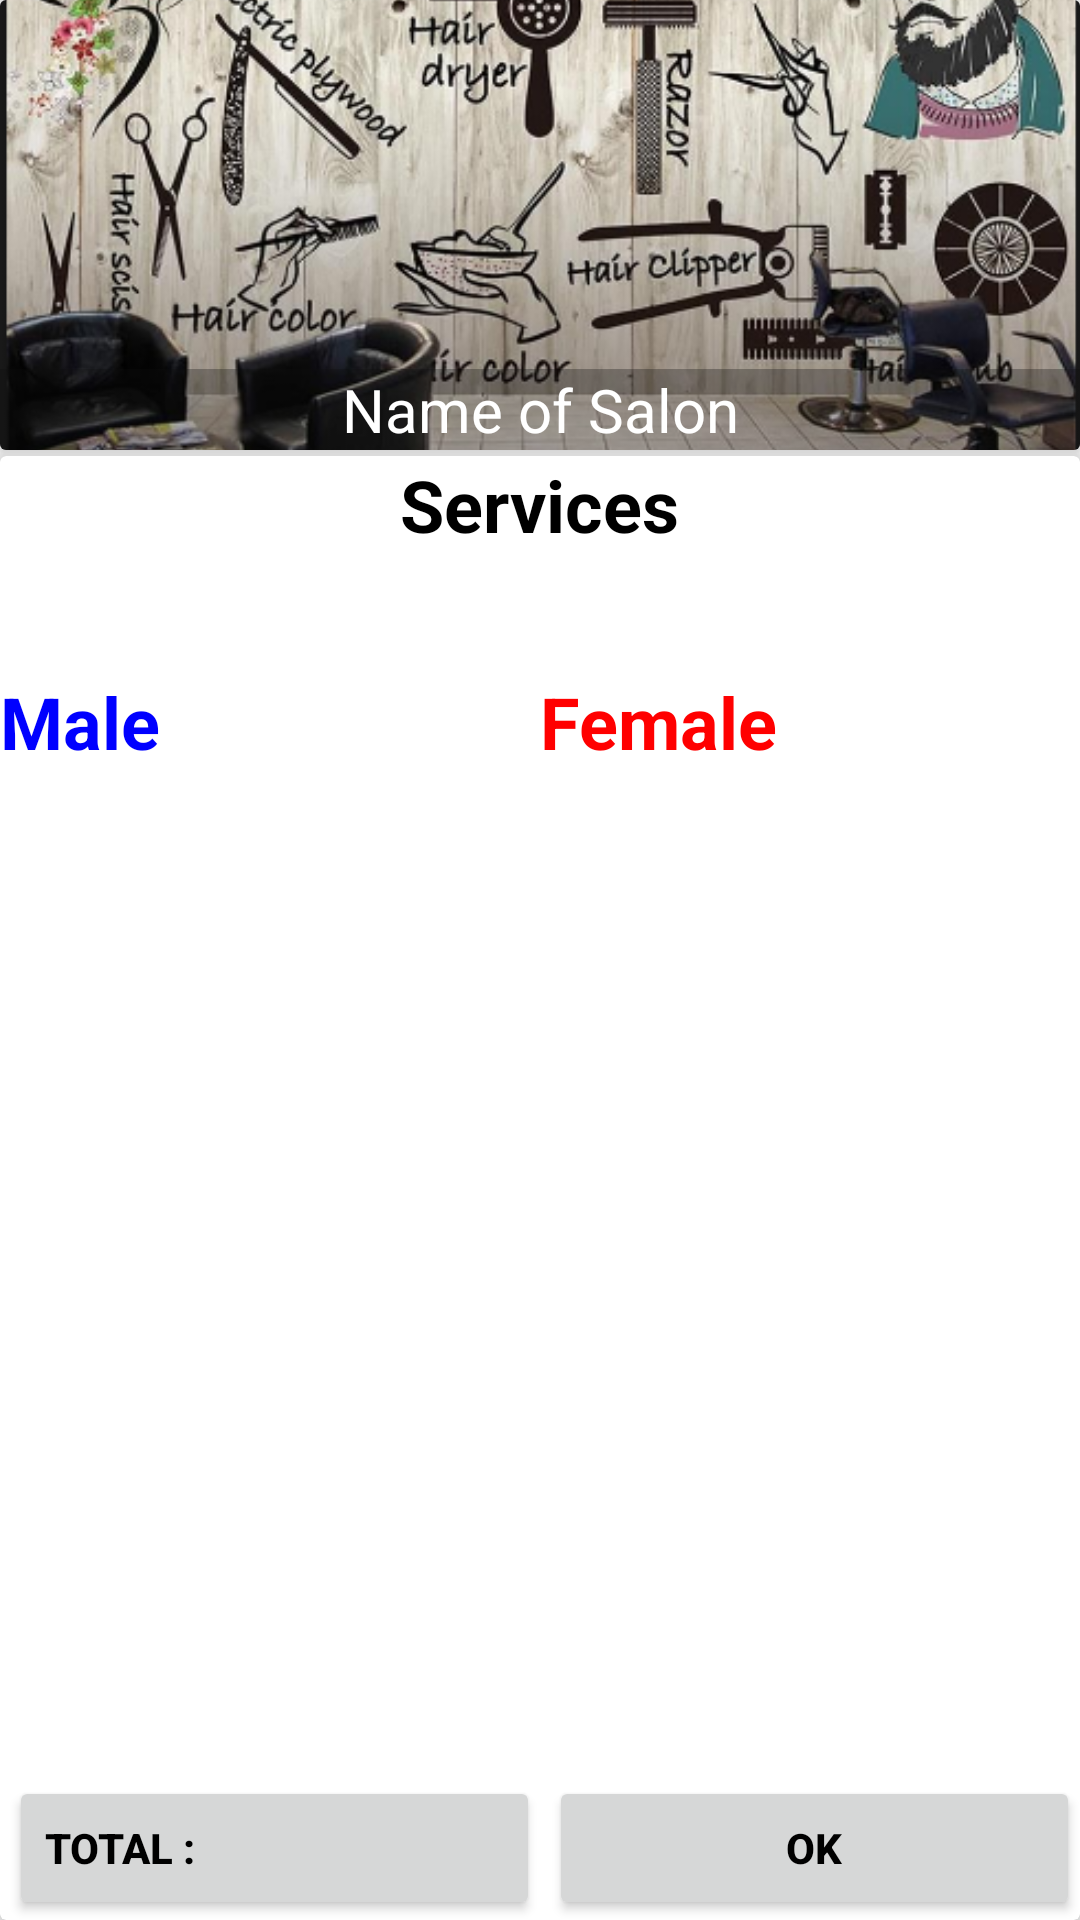

Here is an Android app screen rendered from its layout file. Give the layout XML and the strings, colors and styles it references.
<!-- AndroidManifest.xml: application theme AppTheme -->
<!-- res/layout/find_salon_service_information.xml -->
<?xml version="1.0" encoding="utf-8"?>
<android.support.design.widget.CoordinatorLayout
    xmlns:android="http://schemas.android.com/apk/res/android"
    xmlns:app="http://schemas.android.com/apk/res-auto"
    android:layout_width="match_parent"
    android:layout_height="match_parent">
    <LinearLayout
        android:layout_width="match_parent"
        android:layout_height="match_parent"
        android:orientation="vertical">
    <android.support.v7.widget.CardView
        android:layout_width="match_parent"
        android:layout_height="150dp"
        app:cardElevation="4dp">
        <RelativeLayout
            android:layout_width="match_parent"
            android:layout_height="match_parent">
            <FrameLayout
                android:layout_width="wrap_content"
                android:layout_height="wrap_content">
                <ImageView

                    android:id="@+id/findSalonInfoImage"
                    android:layout_width="match_parent"
                    android:layout_height="match_parent"
                    android:src="@drawable/background"
                    android:scaleType="centerCrop"
                    />
            </FrameLayout>
            <TextView
                android:layout_width="match_parent"
                android:layout_height="wrap_content"
                android:text="Name of Salon"
                android:id="@+id/findSalonInfoName"
                android:textSize="20sp"
                android:textColor="@android:color/white"
                android:background="#4f0e0d0e"
                android:gravity="center"
                android:layout_alignParentBottom="true"
                />
        </RelativeLayout>

    </android.support.v7.widget.CardView>
    <android.support.v7.widget.CardView
        android:layout_width="match_parent"
        android:layout_height="match_parent"
        app:cardElevation="5dp"
        android:layout_marginTop="2dp"
        >
        <RelativeLayout
            android:layout_width="match_parent"
            android:layout_height="match_parent"
            >
        <TextView
            android:layout_width="wrap_content"
            android:layout_height="wrap_content"
            android:id="@+id/service_TV"
            android:text="Services"
            android:layout_marginBottom="10dp"
            android:layout_centerHorizontal="true"
            android:textColor="@android:color/black"
            android:textSize="24sp"
            android:textStyle="bold"
            />
<LinearLayout
    android:id="@+id/service_Layout"
    android:layout_below="@+id/service_TV"
    android:layout_width="match_parent"
    android:layout_height="wrap_content"
    android:layout_marginTop="30dp"
    android:orientation="horizontal">
    <LinearLayout
        android:layout_width="match_parent"
        android:layout_height="match_parent"
        android:orientation="vertical"
        android:layout_weight="1">
        <TextView
            android:layout_width="wrap_content"
            android:layout_height="wrap_content"
            android:text="Male"
            android:layout_marginBottom="10dp"
            android:textColor="#00f"
            android:textSize="24sp"
            android:textStyle="bold"
            />
        <android.support.v7.widget.RecyclerView
            android:layout_width="match_parent"
            android:layout_height="match_parent"
            android:id="@+id/findsalonmaleservice_rv"
            android:scrollbars="vertical">
        </android.support.v7.widget.RecyclerView>

    </LinearLayout>
    <LinearLayout
        android:layout_width="match_parent"
        android:layout_height="match_parent"
        android:orientation="vertical"
        android:layout_weight="1">
        <TextView
            android:layout_width="wrap_content"
            android:layout_height="wrap_content"
            android:text="Female"
            android:layout_marginBottom="10dp"
            android:textColor="#f00"
            android:textSize="24sp"
            android:textStyle="bold"
            />
        <android.support.v7.widget.RecyclerView
            android:layout_width="match_parent"
            android:layout_height="match_parent"
            android:id="@+id/findsalonfemaleservice_rv"
            >
        </android.support.v7.widget.RecyclerView>
    </LinearLayout>

</LinearLayout>
            <LinearLayout
                android:layout_width="match_parent"
                android:layout_height="wrap_content"
                android:orientation="horizontal"
                android:layout_alignParentBottom="true"
                >
    <Button
        android:id="@+id/totalAmountButton"
    android:layout_width="match_parent"
    android:layout_height="wrap_content"
    android:text="Total : "
        android:textAlignment="viewStart"
        android:textColor="@android:color/black"
        android:textStyle="bold"
        android:layout_marginLeft="3dp"
    android:layout_weight="1"

    />

                <Button
                    android:id="@+id/okServiceDialogButton"
                    android:layout_width="match_parent"
                    android:layout_height="wrap_content"
                    android:layout_weight="1"
                    android:text="OK"
                    android:textColor="@android:color/black"
                    android:textStyle="bold"
                    android:layout_marginLeft="3dp"
                    />
            </LinearLayout>
        </RelativeLayout>
    </android.support.v7.widget.CardView>

    </LinearLayout>

</android.support.design.widget.CoordinatorLayout>
<!-- resources referenced by this layout -->
<resources>
  <!-- drawable background: png bitmap (drawable-mdpi, 421783 bytes) -->
  <style name="AppTheme" parent="Theme.AppCompat.Light.NoActionBar">
          
          <item name="colorPrimary">@color/colorPrimary</item>
          <item name="colorPrimaryDark">@color/colorPrimaryDark</item>
          <item name="colorAccent">@color/colorAccent</item>
      </style>
  <color name="colorPrimary">#004d40</color>
  <color name="colorPrimaryDark">#00251a</color>
  <color name="colorAccent">#39796b</color>
</resources>
